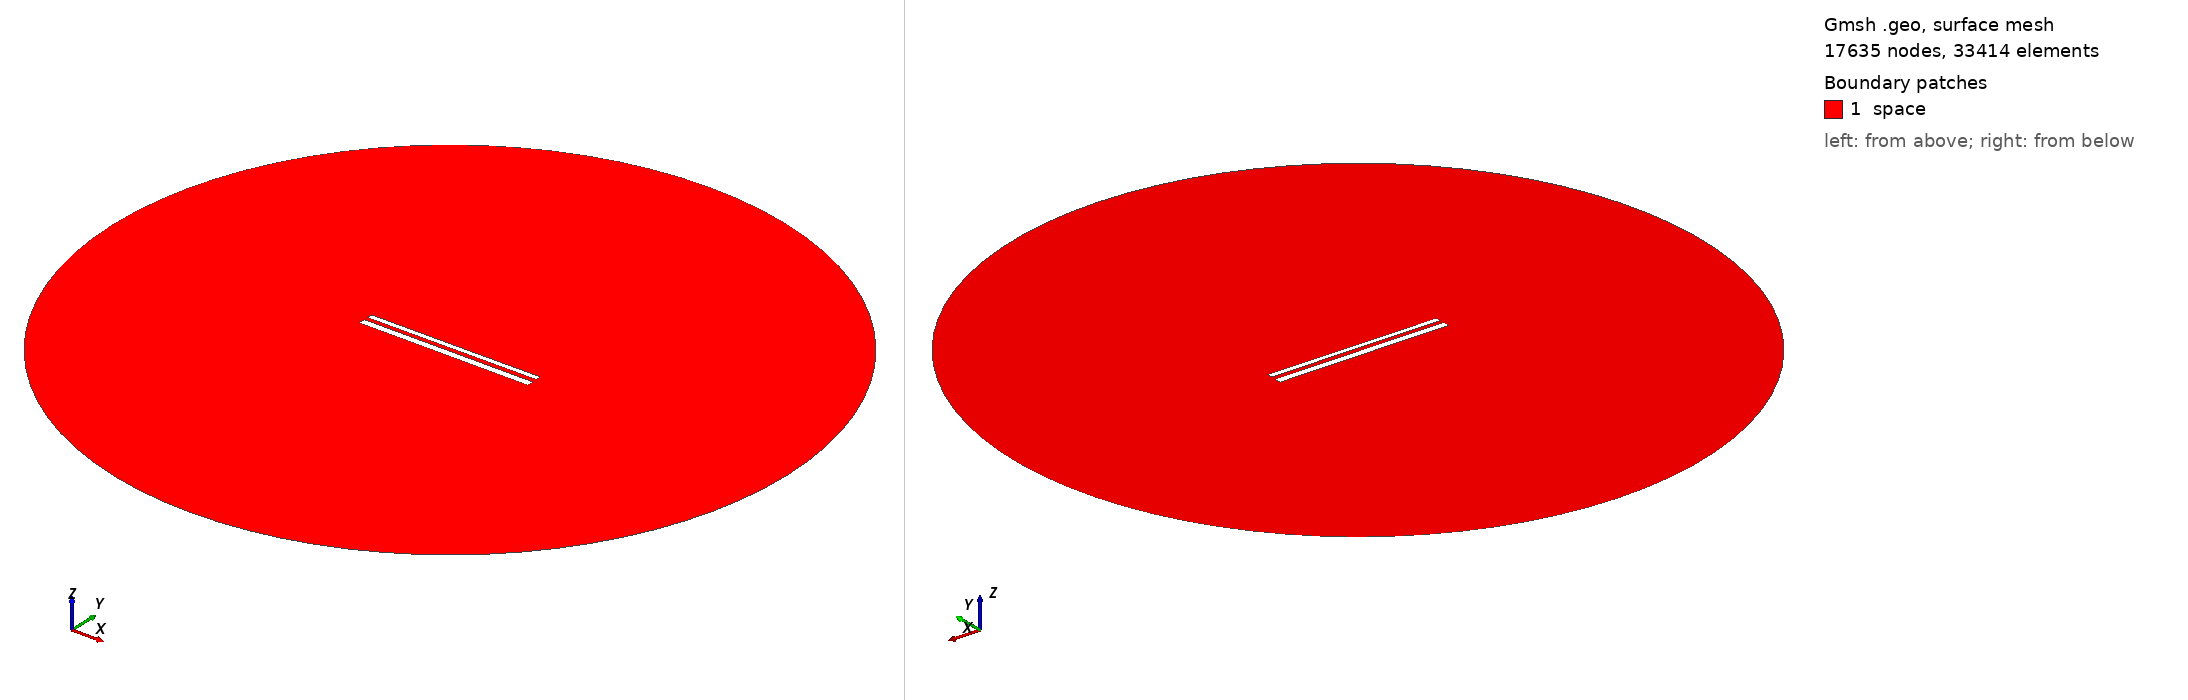

Gmsh geometry script, surface-meshed: 17635 nodes, 33414 surface elements. Boundary patches (legend numbers): 1 space. Left view from above one corner, right view from below the opposite corner. Legend entries are the model's physical surfaces. The drawing asked Gmsh for element sizes between 1% and 20% of the model's largest extent; the script's own settings can give other sizes.

=== 170.geo (drawn) ===
//---------------------------------------
// Geometry kernel
//---------------------------------------

SetFactory("OpenCASCADE");



//---------------------------------------
// Parameters of the geometry
//---------------------------------------

// Overetch of the upper plate
overetch = 0.375;

// Distance between the plates
distance = 2.25;

// Discretization over the x axis (for the deformation)
nx = 50; 

// Length of the plate
L = 100 - overetch; 

// Number of modes
n = 4; 

// 1st mode coefficient
coeff(1) = 0.15;
beta(1) = 0.596864 * 3.1415926535 / L;

// 2nd mode coefficient
coeff(2) = 0.0;
beta(2) = 1.49418 * 3.1415926535 / L;

// 3rd mode coefficient
coeff(3) = 0.0;
beta(3) = 2.50025 * 3.1415926535 / L;

// 4th mode coefficient
coeff(4) = 0.0;
beta(4) = 3.49999 * 3.1415926535 / L;



//---------------------------------------
// Upper plate (deformed rectangle)
//---------------------------------------

// Coordiantes of the upper plate
xmin = -50;
xmax = 50 - overetch;

// Height of the upper plate
yheight = 4 - 2 * overetch;

// Indexes of the points
UpperID[] = {};
LowerID[] = {};
LeftID[] = {};
RightID[] = {};

// Point index
p = 1;

// Horizontal edges
For i In {1:nx}
    x = xmin + (i-1)*(xmax - xmin)/(nx-1);

    y_bottom = distance / 2 + overetch;
    For j In {1:n}
        C = (Cosh(beta(j)*L) + Cos(beta(j)*L)) / (Sinh(beta(j)*L) + Sin(beta(j)*L));
        y_bottom  = y_bottom + coeff(j) * (Cosh(beta(j)*(x+50)) - Cos(beta(j)*(x+50)) - C * (Sinh(beta(j)*(x+50)) - Sin(beta(j)*(x+50))));
    EndFor

    y_top = y_bottom + yheight;

    Point(p) = {x, y_top, 0, 1.0};
    UpperID[i] = p;
    p = p + 1;

    Point(p) = {x, y_bottom, 0, 1.0};
    LowerID[i] = p;
    p = p + 1;
EndFor

// Create point lists
UpperPts[] = {}; LowerPts[] = {};
For i In {1:nx}
  UpperPts[] += {UpperID[i]};
  LowerPts[] += {LowerID[i]};
EndFor

// Build splines
Spline(1) = {UpperPts[]};
Spline(2) = {LowerPts[]};
Line(3) = {LowerPts[nx-1], UpperPts[nx-1]};
Line(4) = {LowerPts[0], UpperPts[0]};

// Build the plane surface
Curve Loop(1) = {2, 3, -1, -4};
Plane Surface(1) = {1};



//---------------------------------------
// Lower plate (rectangle)
//---------------------------------------

// Vertices
Point(1001) = {-50, -1, 0, 1.0};
Point(1002) = { 50, -1, 0, 1.0};
Point(1003) = { 50,  -5, 0, 1.0};
Point(1004) = {-50,  -5, 0, 1.0};

// Edges
Line(5) = {1001, 1002};
Line(6) = {1002, 1003};
Line(7) = {1003, 1004};
Line(8) = {1004, 1001};

// Plane surface
Line Loop(2) = {5, 6, 7, 8};
Plane Surface(2) = {2}; 



//---------------------------------------
// Outer (fictious) boundary
//---------------------------------------

// Points
Point(1005) = {0, 0, 0};       // Center
Point(1006) = {200, 0, 0};     // Start point
Point(1007) = {0, 200, 0};     // 90 degrees
Point(1008) = {-200, 0, 0};    // 180 degrees
Point(1009) = {0, -200, 0};    // 270 degrees

// Circle arcs (each needs start, center, end)
Circle(9) = {1006, 1005, 1007};
Circle(10) = {1007, 1005, 1008};
Circle(11) = {1008, 1005, 1009};
Circle(12) = {1009, 1005, 1006};

// Plane surface for the entire domain
Curve Loop(3) = {9, 10, 11, 12};
Surface(3) = {3};

// Subtract the plates from the whole domain to obtain the actual domain where we want to solve the equations
BooleanDifference{ Surface{3}; Delete; }{ Surface{1}; Surface{2}; Delete; }




//---------------------------------------
// Transfinite Lines/Curves
//---------------------------------------

// Set the number of points on the boundaries
r = 12;
d = 0.15;

// Plates
Transfinite Curve {1} = 50*r/4 Using Progression 1;
Transfinite Line {2} = 50*r Using Progression 1;
Transfinite Curve {3, 4} = 2*r Using Progression 1+d;
Transfinite Line {5} = 50*r Using Progression 1;
Transfinite Line {7} = 50*r/4 Using Progression 1;
Transfinite Line {6} = 2*r Using Progression 1+d;
Transfinite Line {8} = 2*r Using Progression 1-d;

// Outer boundary
Transfinite Line {9, 10, 11, 12} = 20 Using Progression 1;



//---------------------------------------
// Physical groups
//---------------------------------------                

// Physical curves (boundaries)
Physical Line("force_segment", 10) = {2};
Physical Line("upper_plate", 11) = {1, 3, 4};
Physical Line("lower_plate", 12) = {5, 6, 7, 8};
Physical Line("boundary", 20) = {9, 10, 11, 12};

// Physical Surfaces
Physical Surface("space", 30) = {3};



//---------------------------------------
// 6. Generate the Mesh
//---------------------------------------

// 2D mesh generation
Mesh 2;
